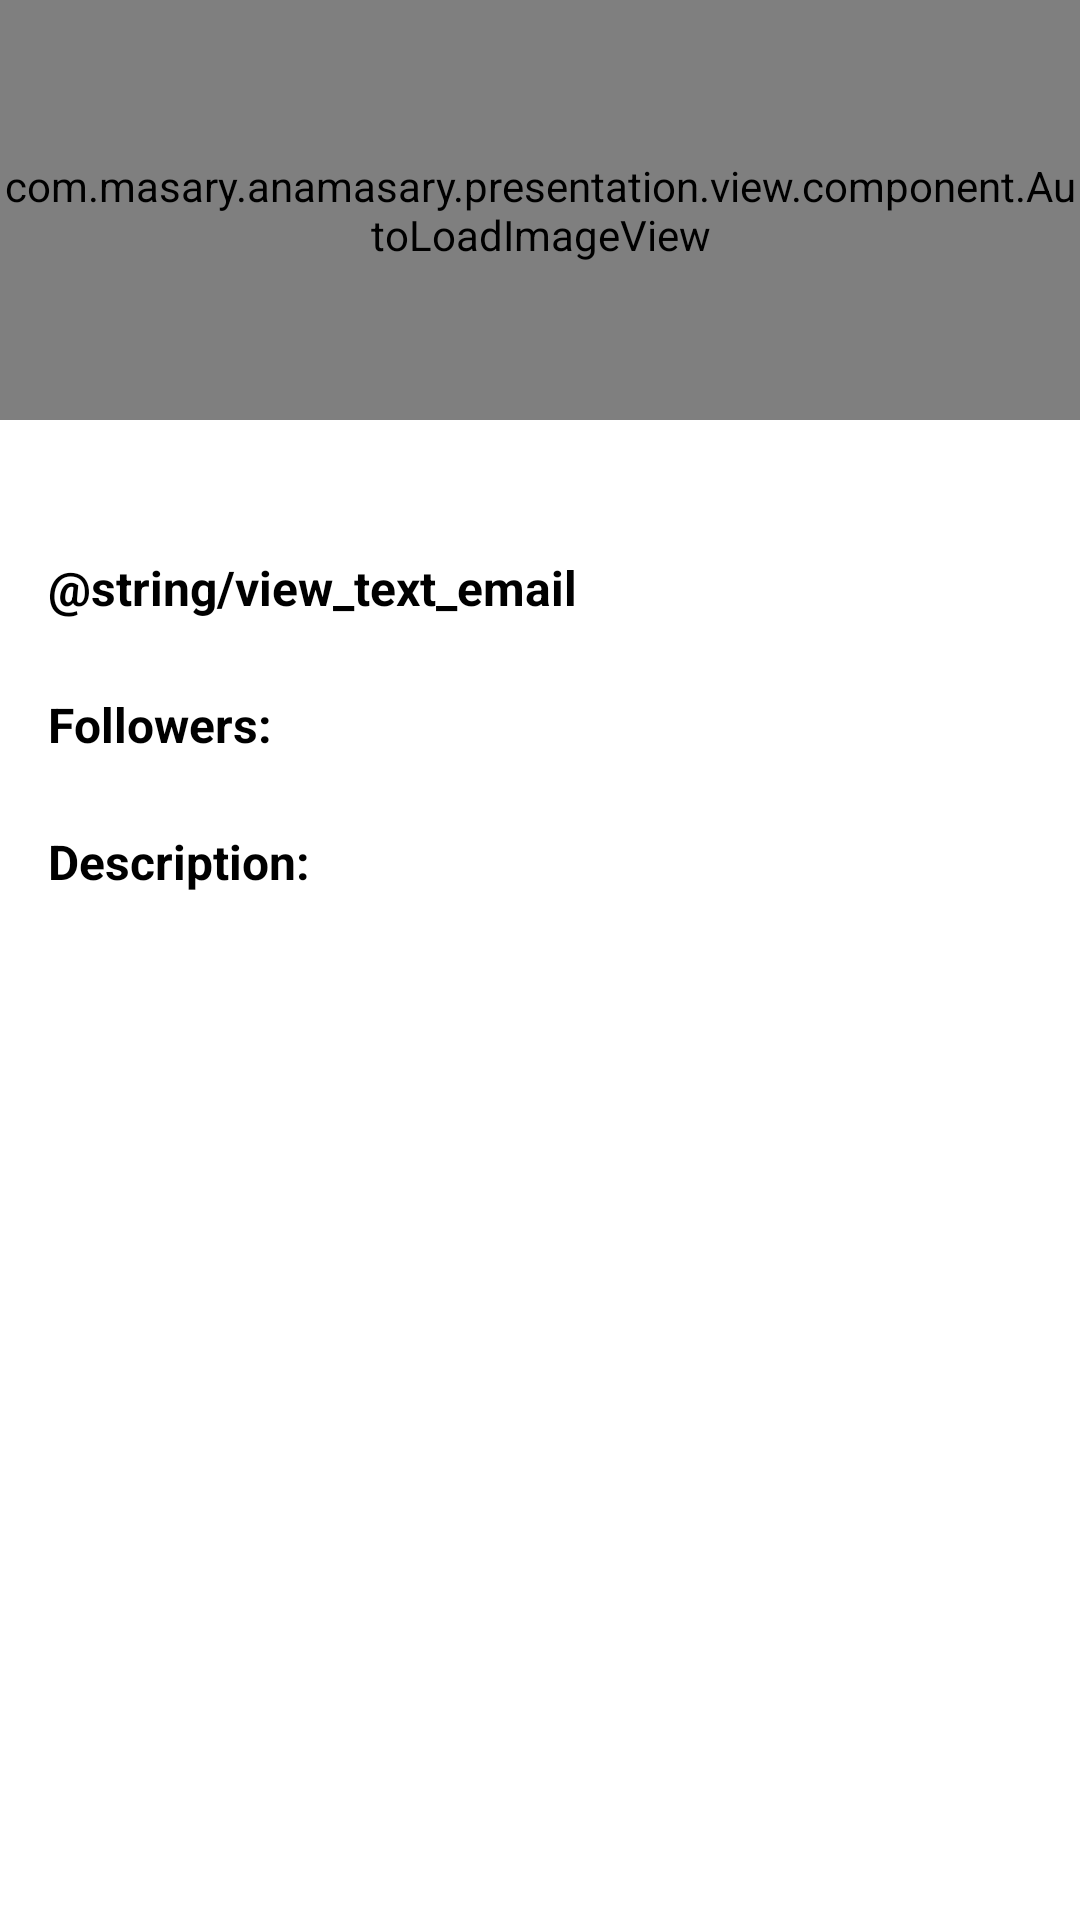

This screen was rendered from an Android layout file. Write that file and the resources it references.
<!-- AndroidManifest.xml: application theme AppTheme -->
<!-- res/layout/view_user_details.xml -->
<?xml version="1.0" encoding="utf-8"?>
<LinearLayout xmlns:android="http://schemas.android.com/apk/res/android"
    android:layout_width="match_parent"
    android:layout_height="match_parent"
    android:orientation="vertical"
    >

  <com.masary.anamasary.presentation.view.component.AutoLoadImageView
      android:id="@+id/iv_cover"
      android:layout_width="match_parent"
      android:layout_height="@dimen/iv_cover_height"
      android:background="@android:color/darker_gray"
      />

  <TextView
      android:id="@+id/tv_fullname"
      style="@style/AppTheme.TextViewHeader"
      android:freezesText="true"
      />

  <LinearLayout
      android:layout_width="match_parent"
      android:layout_height="match_parent"
      android:layout_marginLeft="@dimen/activity_horizontal_margin"
      android:layout_marginRight="@dimen/activity_horizontal_margin"
      android:orientation="vertical"
      >
    <TextView
        style="@style/AppTheme.TextViewTitle"
        android:text="@string/view_text_email"
        />
    <TextView
        android:id="@+id/tv_email"
        android:layout_width="match_parent"
        android:layout_height="wrap_content"
        android:freezesText="true"
        />
    <TextView
        style="@style/AppTheme.TextViewTitle"
        android:text="@string/view_text_followers"
        />
    <TextView
        android:id="@+id/tv_followers"
        android:layout_width="match_parent"
        android:layout_height="wrap_content"
        android:freezesText="true"
        />

    <TextView
        style="@style/AppTheme.TextViewTitle"
        android:text="@string/view_text_description"
        />
    <TextView
        android:id="@+id/tv_description"
        android:layout_width="match_parent"
        android:layout_height="wrap_content"
        android:freezesText="true"
        />
  </LinearLayout>

</LinearLayout>
<!-- resources referenced by this layout -->
<resources>
  <dimen name="activity_horizontal_margin">16dp</dimen>
  <dimen name="iv_cover_height">140dp</dimen>
  <string name="view_text_description">Description:</string>
  <string name="view_text_followers">Followers:</string>
  <style name="AppTheme.TextViewHeader">
      <item name="android:layout_width">match_parent</item>
      <item name="android:layout_height">wrap_content</item>
      <item name="android:layout_marginBottom">@dimen/header_margin</item>
      <item name="android:textSize">@dimen/header_text_size</item>
      <item name="android:textStyle">bold</item>
      <item name="android:gravity">center</item>
      <item name="android:background">@android:color/background_light</item>
    </style>
  <style name="AppTheme.TextViewTitle">
      <item name="android:layout_width">match_parent</item>
      <item name="android:layout_height">wrap_content</item>
      <item name="android:layout_marginTop">@dimen/header_margin</item>
      <item name="android:textStyle">bold</item>
    </style>
  <style name="AppTheme" parent="android:Theme.Holo.Light.DarkActionBar">
    </style>
  <dimen name="header_margin">5dp</dimen>
  <dimen name="header_text_size">26sp</dimen>
</resources>
